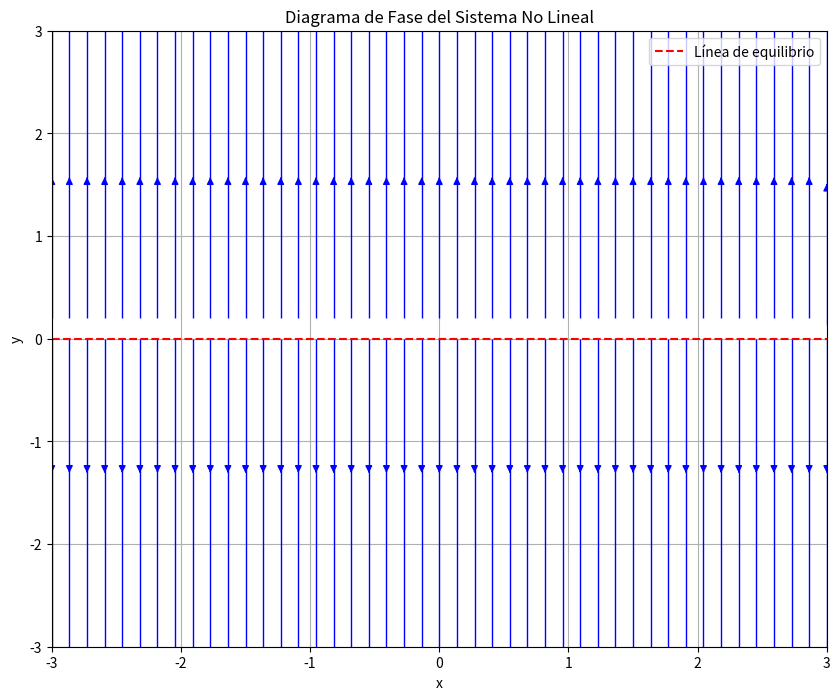

Generate this figure with matplotlib:
import numpy as np
import matplotlib.pyplot as plt
from sympy import symbols, Symbol, Expr, Matrix, lambdify, solve, simplify, S, sympify

x, y = symbols('x y')


def process_system(f_sym, g_sym):
    def ensure_sympy_expression(func):
        return S(func) if isinstance(func, (int, float)) else sympify(func)

    f_sym = ensure_sympy_expression(f_sym)
    g_sym = ensure_sympy_expression(g_sym)
    compute_jacobian_symbolic(f_sym, g_sym, (x, y))
    equilibria = find_equilibria_symbolic(f_sym, g_sym)
    if equilibria:
        print("Puntos de equilibrio encontrados:")
        for eq in equilibria:
            print(eq)
        results = analyze_equilibria(equilibria, f_sym, g_sym)
        display_results(results)
    else:
        print("No se encontraron puntos de equilibrio específicos.")
        results = []
    f_num, g_num = lambdify_functions(x, y, f_sym, g_sym)
    run_system(f_num, g_num, equilibria)


def compute_jacobian_symbolic(f_sym, g_sym, variables):
    import re
    def remove_spaces_around_operators(expr_str):
        expr_str = re.sub(r'\s*([\+\-\*/\^])\s*', r'\1', expr_str)
        return expr_str

    jacobian_matrix = Matrix([[simplify(f_sym.diff(var)) for var in variables],
                              [simplify(g_sym.diff(var)) for var in variables]])
    print("Matriz Jacobiana del Sistema:")
    matrix_list = jacobian_matrix.tolist()
    processed_matrix_list = []
    for row in matrix_list:
        processed_row = []
        for expr in row:
            expr_str = str(expr).replace('**', '^')
            expr_str = remove_spaces_around_operators(expr_str)
            processed_row.append(expr_str)
        processed_matrix_list.append(processed_row)
    col_widths = [max(len(row[i]) for row in processed_matrix_list) for i in range(len(variables))]
    for row in processed_matrix_list:
        row_str = ['{0:>{1}}'.format(row[i], col_widths[i]) for i in range(len(variables))]
        print('[ ' + '  '.join(row_str) + ' ]')
    print()


def lambdify_functions(x_sym, y_sym, f_sym, g_sym):
    f = lambdify((x_sym, y_sym), f_sym, modules='numpy')
    g = lambdify((x_sym, y_sym), g_sym, modules='numpy')
    return f, g


def vectorize_functions(f, g):
    f_vectorized = np.vectorize(f)
    g_vectorized = np.vectorize(g)
    return f_vectorized, g_vectorized


def find_equilibria_symbolic(f_sym, g_sym):
    if f_sym == 0 and g_sym == 0:
        print("El sistema es trivial; cualquier punto es un punto de equilibrio.")
        return []
    elif f_sym == 0:
        solutions = solve(g_sym, (x, y), dict=True)
        if not solutions:
            return [("x", "y")]
    elif g_sym == 0:
        solutions = solve(f_sym, (x, y), dict=True)
        if not solutions:
            return [("x", "y")]
    else:
        solutions = solve([f_sym, g_sym], (x, y), dict=True)
    equilibria = []
    if solutions:
        for sol in solutions:
            eq_x = sol.get(x, x)
            eq_y = sol.get(y, y)
            eq = (simplify(eq_x), simplify(eq_y))
            equilibria.append(eq)
    else:
        equilibria.append(("x", "y"))
    return equilibria


def analyze_equilibria(equilibria, f_sym, g_sym):
    results = []
    for eq in equilibria:
        if eq[0].free_symbols or eq[1].free_symbols:
            print(f"\nEl equilibrio {eq} es continuo y no se analizará individualmente.")
            continue
        J = compute_jacobian_at_equilibrium(f_sym, g_sym, eq)
        eigenvects = J.eigenvects()
        results.append({
            "equilibrium": eq,
            "jacobian": J,
            "eigenvects": eigenvects
        })
    return results


def compute_jacobian_at_equilibrium(f_sym, g_sym, eq):
    jacobian_matrix = Matrix([[simplify(f_sym.diff(var)) for var in (x, y)],
                              [simplify(g_sym.diff(var)) for var in (x, y)]])
    J_at_eq = jacobian_matrix.subs({x: eq[0], y: eq[1]})
    return J_at_eq


def classify_equilibrium(eigenvalues):
    real_parts = [ev.as_real_imag()[0] for ev in eigenvalues]
    imag_parts = [ev.as_real_imag()[1] for ev in eigenvalues]

    real_positive = [re.is_positive for re in real_parts]
    real_negative = [re.is_negative for re in real_parts]
    imag_nonzero = [im.is_zero == False for im in imag_parts]

    if None in real_positive or None in real_negative or None in imag_nonzero:
        return "No se puede determinar la clasificación del equilibrio debido a valores propios simbólicos."

    if all(im for im in imag_nonzero):
        if all(re == True for re in real_positive):
            return "Foco Inestable (valores propios complejos con parte real positiva)"
        elif all(re == True for re in real_negative):
            return "Foco Estable (valores propios complejos con parte real negativa)"
        elif all(re == False for re in real_positive + real_negative):
            return "Centro (valores propios puramente imaginarios)"
        else:
            return "Espiral Silla (valores propios complejos con partes reales de signos opuestos)"
    else:
        if all(re == True for re in real_positive):
            return "Nodo Inestable (valores propios reales y positivos)"
        elif all(re == True for re in real_negative):
            return "Nodo Estable (valores propios reales y negativos)"
        elif any(re == True for re in real_positive) and any(re == True for re in real_negative):
            return "Punto Silla (valores propios reales de signos opuestos)"
        elif all(re == False for re in real_positive + real_negative):
            return "Centro o Nodo Degenerado (valores propios reales nulos o repetidos)"
        else:
            return "Otro tipo de equilibrio"


def display_results(results):
    import re
    def remove_spaces_around_operators(expr_str):
        expr_str = re.sub(r'\s*([\+\-\*/\^])\s*', r'\1', expr_str)
        return expr_str

    for result in results:
        eq = result["equilibrium"]
        J = result["jacobian"]
        eigenvects = result["eigenvects"]
        print("\nPunto de equilibrio:")
        print(eq)
        print("Matriz Jacobiana en el equilibrio:")
        J_list = J.tolist()
        processed_J_list = []
        for row in J_list:
            processed_row = []
            for expr in row:
                expr_str = str(expr).replace('**', '^')
                expr_str = remove_spaces_around_operators(expr_str)
                processed_row.append(expr_str)
            processed_J_list.append(processed_row)
        col_widths = [max(len(row[i]) for row in processed_J_list) for i in range(len(processed_J_list[0]))]
        for row in processed_J_list:
            row_str = ['{0:>{1}}'.format(row[i], col_widths[i]) for i in range(len(row))]
            print('[ ' + '  '.join(row_str) + ' ]')
        print("Valores propios:")
        for ev, mult, vects in eigenvects:
            ev_simplified = simplify(ev)
            print(f"λ = {ev_simplified}")
        eigenvalues = [ev for ev, mult, vects in eigenvects]
        classification = classify_equilibrium(eigenvalues)
        print("\nClasificación del sistema:", classification)


def plot_phase_portrait(f_vectorized, g_vectorized, equilibria, x_range=(-3, 3), y_range=(-3, 3), density=1.5):
    x_vals = np.linspace(float(x_range[0]), float(x_range[1]), 400)
    y_vals = np.linspace(float(y_range[0]), float(y_range[1]), 400)
    X, Y = np.meshgrid(x_vals, y_vals)
    U = f_vectorized(X, Y)
    V = g_vectorized(X, Y)
    plt.figure(figsize=(10, 8))
    plt.streamplot(X, Y, U, V, color="blue", density=density, linewidth=1, arrowsize=1)

    added_label = False  # Bandera para controlar etiquetas en la leyenda

    for eq in equilibria:
        if eq[0].free_symbols or eq[1].free_symbols:
            if eq[0] == x and eq[1] != y:
                if not added_label:
                    plt.axhline(y=eq[1], color='red', linestyle='--', label='Línea de equilibrio')
                    added_label = True
                else:
                    plt.axhline(y=eq[1], color='red', linestyle='--')
            elif eq[1] == y and eq[0] != x:
                if not added_label:
                    plt.axvline(x=eq[0], color='red', linestyle='--', label='Línea de equilibrio')
                    added_label = True
                else:
                    plt.axvline(x=eq[0], color='red', linestyle='--')
        else:
            try:
                eq_numeric = (float(eq[0].evalf()), float(eq[1].evalf()))
                plt.scatter(eq_numeric[0], eq_numeric[1], color="red", s=100, label="Punto de equilibrio")
                plt.text(eq_numeric[0], eq_numeric[1], f'({eq_numeric[0]:.2f}, {eq_numeric[1]:.2f})', color='black',
                         fontsize=9)
            except (TypeError, ValueError):
                continue

    plt.title("Diagrama de Fase del Sistema No Lineal")
    plt.xlabel("x")
    plt.ylabel("y")
    handles, labels = plt.gca().get_legend_handles_labels()
    if handles:
        plt.legend()
    plt.grid(True)
    plt.xlim(x_range)
    plt.ylim(y_range)
    plt.show()



def run_system(f, g, equilibria):
    f_vectorized, g_vectorized = vectorize_functions(f, g)
    plot_phase_portrait(f_vectorized, g_vectorized, equilibria)


def main():
    x_function = 0
    y_function = y
    process_system(x_function, y_function)


if __name__ == "__main__":
    main()
